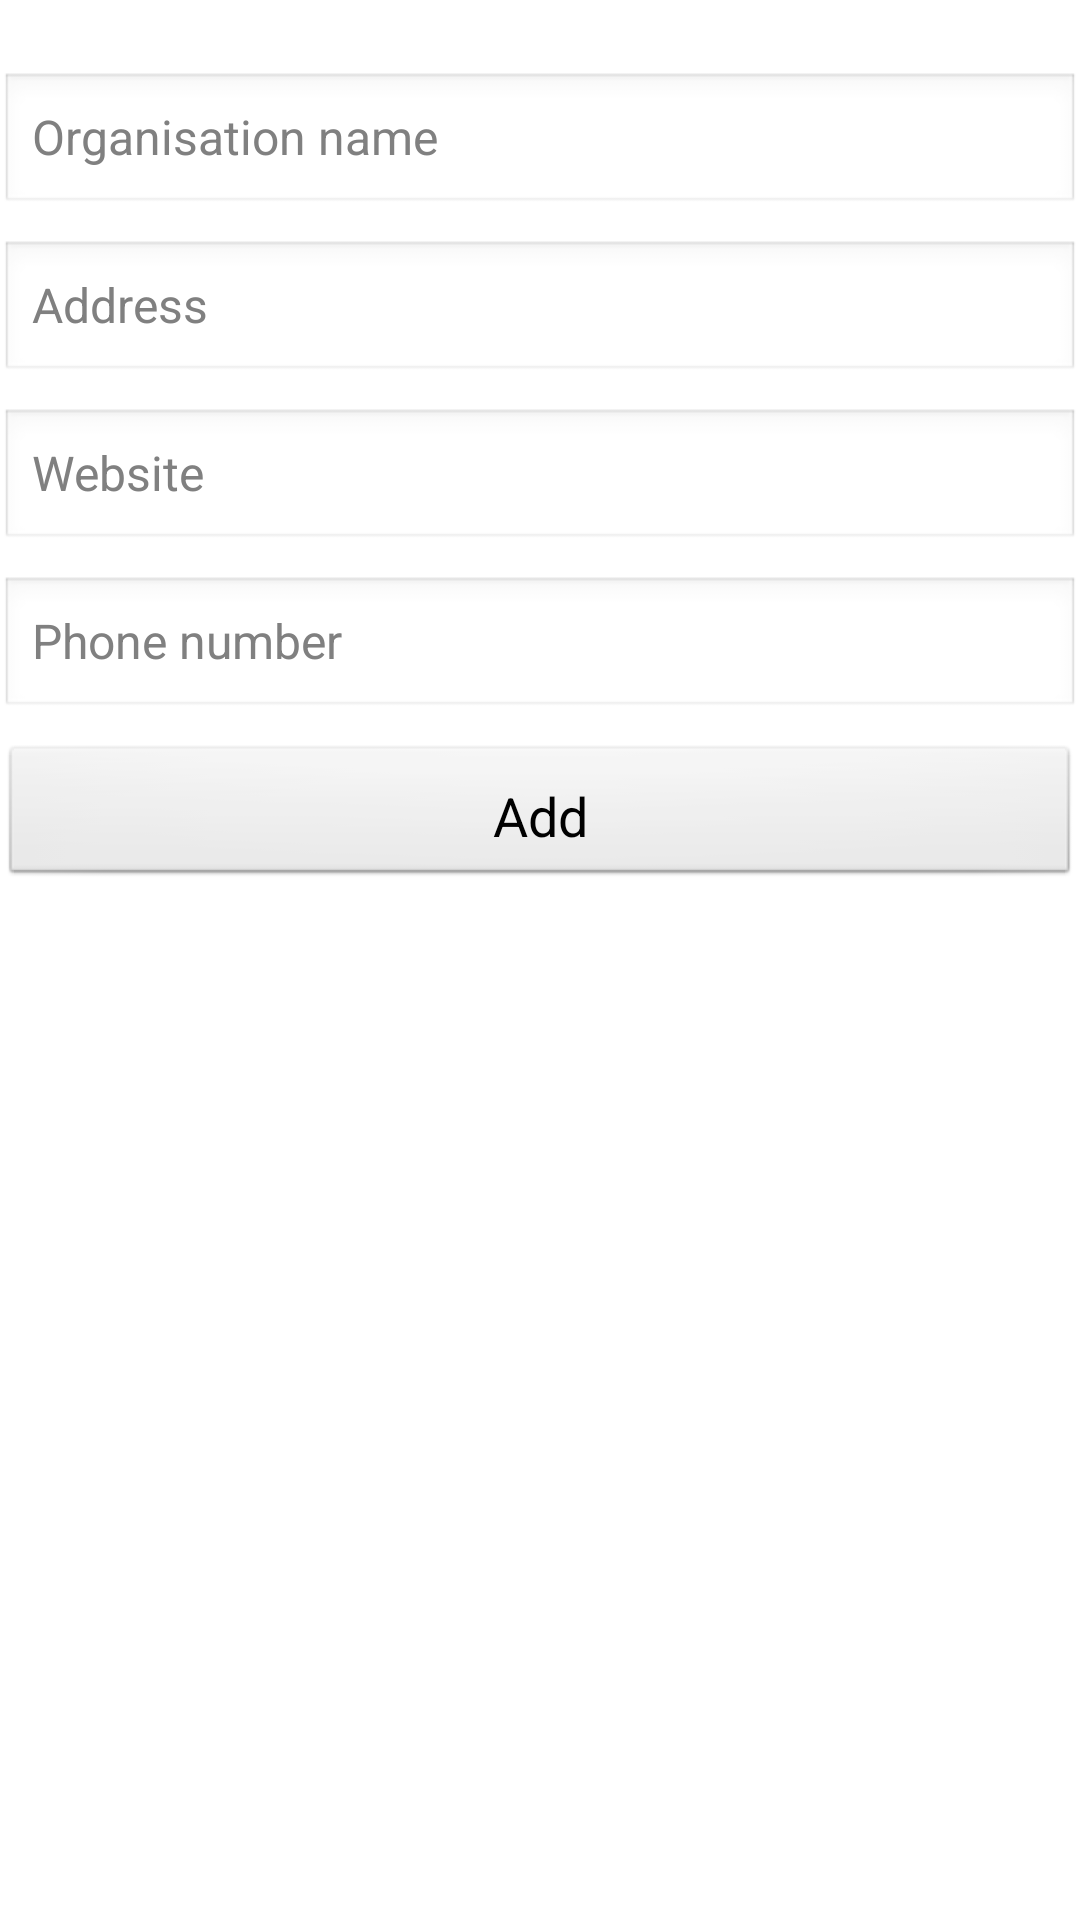

Here is an Android app screen rendered from its layout file. Give the layout XML and the strings, colors and styles it references.
<!-- AndroidManifest.xml: activity theme android:Theme.Light.NoTitleBar -->
<!-- res/layout/activity_add_organisation.xml -->
<RelativeLayout xmlns:android="http://schemas.android.com/apk/res/android"
    xmlns:tools="http://schemas.android.com/tools"
    android:layout_width="match_parent"
    android:layout_height="match_parent"
    android:layout_margin="8dp"
    tools:context=".AddOrganisationActivity" >

    <EditText
        android:id="@+id/txt_organisation_name"
        android:layout_width="match_parent"
        android:layout_height="wrap_content"
        android:hint="@string/company_name"
        android:layout_marginTop="24dp"
        android:inputType="text"
        android:textAppearance="?android:attr/textAppearance"
        android:textColor="@android:color/black" />

    <EditText
        android:id="@+id/txt_address"
        android:layout_width="match_parent"
        android:layout_height="wrap_content"
        android:layout_below="@+id/txt_organisation_name"
        android:layout_marginTop="8dp"
        android:hint="@string/address"
        android:inputType="text"
        android:lines="2"
        android:maxLines="2"
        android:textAppearance="?android:attr/textAppearance"
        android:textColor="@android:color/black" />

    <EditText
        android:id="@+id/txt_website"
        android:layout_width="match_parent"
        android:layout_height="wrap_content"
        android:layout_below="@+id/txt_address"
        android:layout_marginTop="8dp"
        android:hint="@string/website"
        android:inputType="text"
        android:textAppearance="?android:attr/textAppearance"
        android:textColor="@android:color/black" />

    <EditText
        android:id="@+id/txt_phone_number"
        android:layout_width="match_parent"
        android:layout_height="wrap_content"
        android:layout_below="@+id/txt_website"
        android:layout_marginTop="8dp"
        android:hint="@string/phone_number"
        android:inputType="phone"
        android:textAppearance="?android:attr/textAppearance"
        android:textColor="@android:color/black" />

    <Button
        android:id="@+id/btn_add"
        android:layout_width="match_parent"
        android:layout_height="wrap_content"
        android:layout_below="@+id/txt_phone_number"
        android:layout_marginTop="8dp"
        android:gravity="center"
        android:paddingBottom="2dp"
        android:paddingLeft="12dp"
        android:paddingRight="12dp"
        android:paddingTop="2dp"
        android:text="@string/add"
        android:textAppearance="?android:attr/textAppearanceMedium" />


</RelativeLayout>
<!-- resources referenced by this layout -->
<resources>
  <string name="add">Add</string>
  <string name="address">Address</string>
  <string name="company_name">Organisation name</string>
  <string name="phone_number">Phone number</string>
  <string name="website">Website</string>
</resources>
